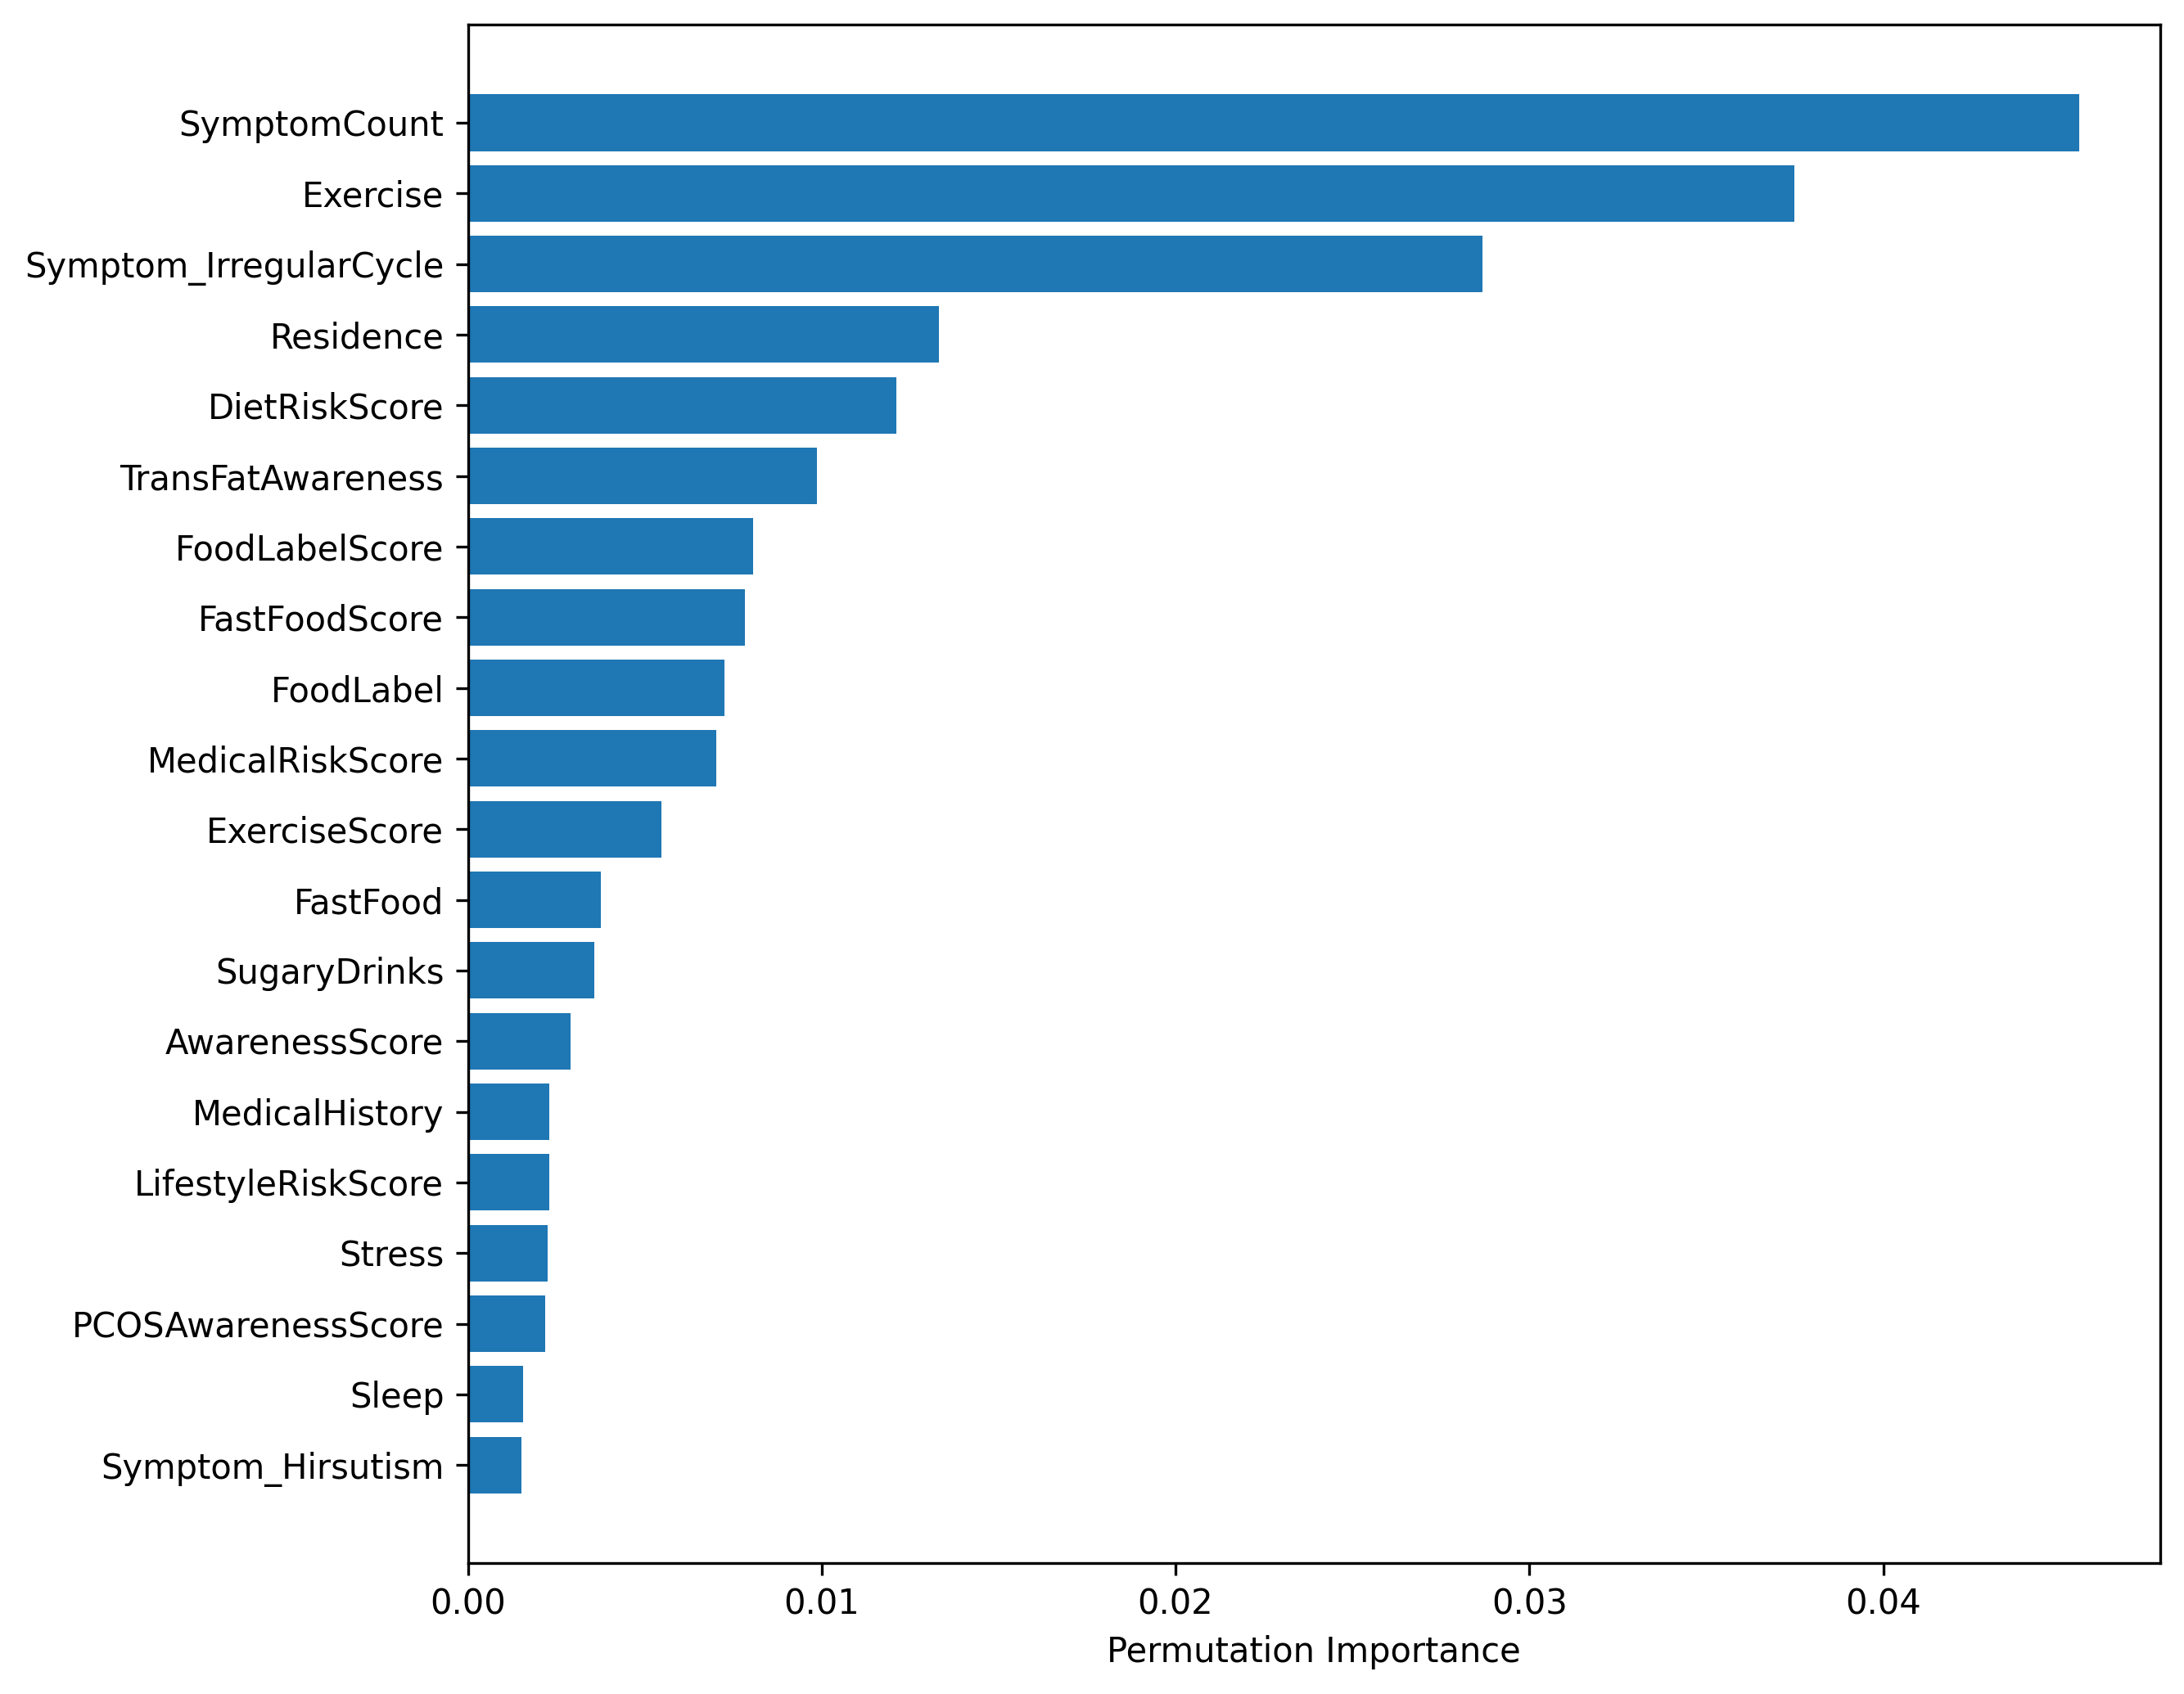

The data file committed next to this chart (first rows):
Feature, Importance, Std
SymptomCount, 0.04554, 0.01676
Exercise, 0.03749, 0.01129
Symptom_IrregularCycle, 0.02866, 0.01659
Residence, 0.01331, 0.008302
DietRiskScore, 0.0121, 0.006347
TransFatAwareness, 0.009877, 0.007806
FoodLabelScore, 0.008052, 0.00372
FastFoodScore, 0.007823, 0.005151
FoodLabel, 0.00726, 0.004323
MedicalRiskScore, 0.007032, 0.002221
ExerciseScore, 0.005462, 0.002708
FastFood, 0.003757, 0.003388
SugaryDrinks, 0.00357, 0.003985
AwarenessScore, 0.002912, 0.003121
MedicalHistory, 0.002308, 0.0009117
LifestyleRiskScore, 0.002295, 0.001934
Stress, 0.002254, 0.002337
PCOSAwarenessScore, 0.002187, 0.003816
Sleep, 0.00157, 0.002942
Symptom_Hirsutism, 0.001503, 0.003094
AgeGroup, 0.001248, 0.005693
Symptom_None, 0.001194, 0.001775
SugaryDrinkScore, 0.0008588, 0.002759
Symptom_Acne, 0.0005636, 0.002769
PackagedFood, 0.0001208, 0.003819
Student, 2.960594732333751e-17, 0.0002079
PCOSAwareness, -0.0005099, 0.003039
StressScore, -0.0006441, 0.001179
PackagedFoodScore, -0.0008588, 0.002808
TransFatAwarenessScore, -0.001476, 0.002166
SleepScore, -0.002684, 0.003042
Symptom_WeightGain, -0.004254, 0.004338
